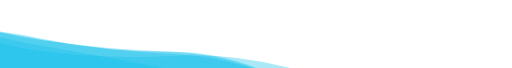
t = 0.00 s
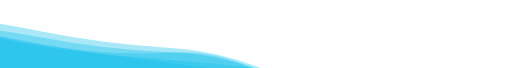
t = 2.78 s
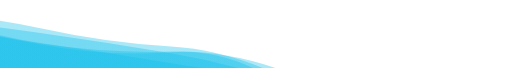
t = 5.55 s
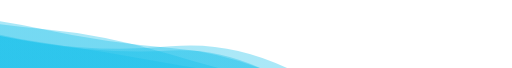
t = 8.33 s

The animated SVG that drew these frames (rendered in a browser with its animation timeline set to each time). Animation: 5 SMIL elements (animate=5); frames cover the first 8.32 s, repeats indefinitely.

<svg xmlns="http://www.w3.org/2000/svg" xmlns:xlink="http://www.w3.org/1999/xlink" style="margin:auto;background:none;display:block;z-index:1;bottom:0 important!;" width="100%" height="800" preserveAspectRatio="xMidYMid" viewBox="0 0 1500 200">
                <g transform="translate(500,261) scale(1,-1) translate(-768,-261)">
                    <linearGradient id="lg-0.12587348150194466" x1="0" x2="1" y1="0" y2="0">
                        <stop stop-color="#15bfea" offset="0"></stop>
                        <stop stop-color="#15bfea" offset="1"></stop>
                    </linearGradient>
                    <path d="" fill="url(#lg-0.12587348150194466)" opacity="0.36">
                        <animate attributeName="d" dur="33.333333333333334s" repeatCount="indefinite" keyTimes="0;0.333;0.667;1" calcMode="spline" keySplines="0.5 0 0.5 1;0.5 0 0.5 1;0.5 0 0.5 1" begin="0s" values="M0 0L 0 441.33693805662136Q 192 448.7389645162174  384 408.8819924990174T 768 369.51241964161744T 1152 258.4949833461841T 1536 181.54965279577402L 1536 0 Z;M0 0L 0 504.28765951818156Q 192 455.1603574304282  384 440.8008874523508T 768 360.5642629966043T 1152 269.73197782263674T 1536 186.13658396920255L 1536 0 Z;M0 0L 0 500.10988627547124Q 192 485.2663465902247  384 454.5669236037575T 768 341.508902795104T 1152 259.8557498043094T 1536 288.69778443269036L 1536 0 Z;M0 0L 0 441.33693805662136Q 192 448.7389645162174  384 408.8819924990174T 768 369.51241964161744T 1152 258.4949833461841T 1536 181.54965279577402L 1536 0 Z"></animate>
                    </path>
                    <path d="" fill="url(#lg-0.12587348150194466)" opacity="0.36">
                        <animate attributeName="d" dur="33.333333333333334s" repeatCount="indefinite" keyTimes="0;0.333;0.667;1" calcMode="spline" keySplines="0.5 0 0.5 1;0.5 0 0.5 1;0.5 0 0.5 1" begin="-1.6666666666666667s" values="M0 0L 0 494.07047950507024Q 192 420.7921387443612  384 388.2728060184686T 768 314.23495606639904T 1152 262.189976185005T 1536 218.47824063277548L 1536 0 Z;M0 0L 0 483.18873253397794Q 192 423.6230415185609  384 395.54314099860204T 768 386.6816748749215T 1152 301.1246952761153T 1536 234.23445602841494L 1536 0 Z;M0 0L 0 473.7999897017149Q 192 422.77982154368794  384 405.92082677535427T 768 395.94665355738454T 1152 331.3674603939056T 1536 216.09528806386732L 1536 0 Z;M0 0L 0 494.07047950507024Q 192 420.7921387443612  384 388.2728060184686T 768 314.23495606639904T 1152 262.189976185005T 1536 218.47824063277548L 1536 0 Z"></animate>
                    </path>
                    <path d="" fill="url(#lg-0.12587348150194466)" opacity="0.36">
                        <animate attributeName="d" dur="33.333333333333334s" repeatCount="indefinite" keyTimes="0;0.333;0.667;1" calcMode="spline" keySplines="0.5 0 0.5 1;0.5 0 0.5 1;0.5 0 0.5 1" begin="-3.3333333333333335s" values="M0 0L 0 519.8433725270356Q 192 390.9859326245173  384 366.6703396218893T 768 361.9458798603116T 1152 316.0933961542435T 1536 184.44058006565626L 1536 0 Z;M0 0L 0 508.1277064537896Q 192 425.07205708036713  384 397.609270234062T 768 334.4394722636877T 1152 295.1475072268232T 1536 211.79907482024691L 1536 0 Z;M0 0L 0 468.84620536230267Q 192 424.6884517484374  384 405.5196586978442T 768 341.522043528277T 1152 299.8454133340475T 1536 244.3157793751212L 1536 0 Z;M0 0L 0 519.8433725270356Q 192 390.9859326245173  384 366.6703396218893T 768 361.9458798603116T 1152 316.0933961542435T 1536 184.44058006565626L 1536 0 Z"></animate>
                    </path>
                    <path d="" fill="url(#lg-0.12587348150194466)" opacity="0.36">
                        <animate attributeName="d" dur="33.333333333333334s" repeatCount="indefinite" keyTimes="0;0.333;0.667;1" calcMode="spline" keySplines="0.5 0 0.5 1;0.5 0 0.5 1;0.5 0 0.5 1" begin="-5s" values="M0 0L 0 521.8386671385082Q 192 399.67002846257213  384 380.92638941936025T 768 359.30482714831925T 1152 255.01734231725808T 1536 195.17798640500916L 1536 0 Z;M0 0L 0 482.5225153858874Q 192 481.4251487003491  384 439.1017323851775T 768 385.25807468395124T 1152 267.0471843471034T 1536 215.23614335629082L 1536 0 Z;M0 0L 0 481.16268624388584Q 192 436.58956534915376  384 408.9008477910634T 768 315.88210721116565T 1152 266.82131073875826T 1536 272.8242181327213L 1536 0 Z;M0 0L 0 521.8386671385082Q 192 399.67002846257213  384 380.92638941936025T 768 359.30482714831925T 1152 255.01734231725808T 1536 195.17798640500916L 1536 0 Z"></animate>
                    </path>
                    <path d="" fill="url(#lg-0.12587348150194466)" opacity="0.36">
                        <animate attributeName="d" dur="33.333333333333334s" repeatCount="indefinite" keyTimes="0;0.333;0.667;1" calcMode="spline" keySplines="0.5 0 0.5 1;0.5 0 0.5 1;0.5 0 0.5 1" begin="-6.666666666666667s" values="M0 0L 0 512.6911112918087Q 192 463.47057768808145  384 439.53727752554994T 768 354.3054042515008T 1152 335.4366069902591T 1536 226.47314911838058L 1536 0 Z;M0 0L 0 463.6185386176817Q 192 427.9753148575924  384 390.7771557504583T 768 367.8674213610878T 1152 233.67109903272657T 1536 241.5886029277666L 1536 0 Z;M0 0L 0 508.80157458332377Q 192 424.1777861501252  384 409.2839319407546T 768 392.2063743877596T 1152 320.35414742092195T 1536 238.00288639880026L 1536 0 Z;M0 0L 0 512.6911112918087Q 192 463.47057768808145  384 439.53727752554994T 768 354.3054042515008T 1152 335.4366069902591T 1536 226.47314911838058L 1536 0 Z"></animate>
                    </path>
                </g>
            </svg>
